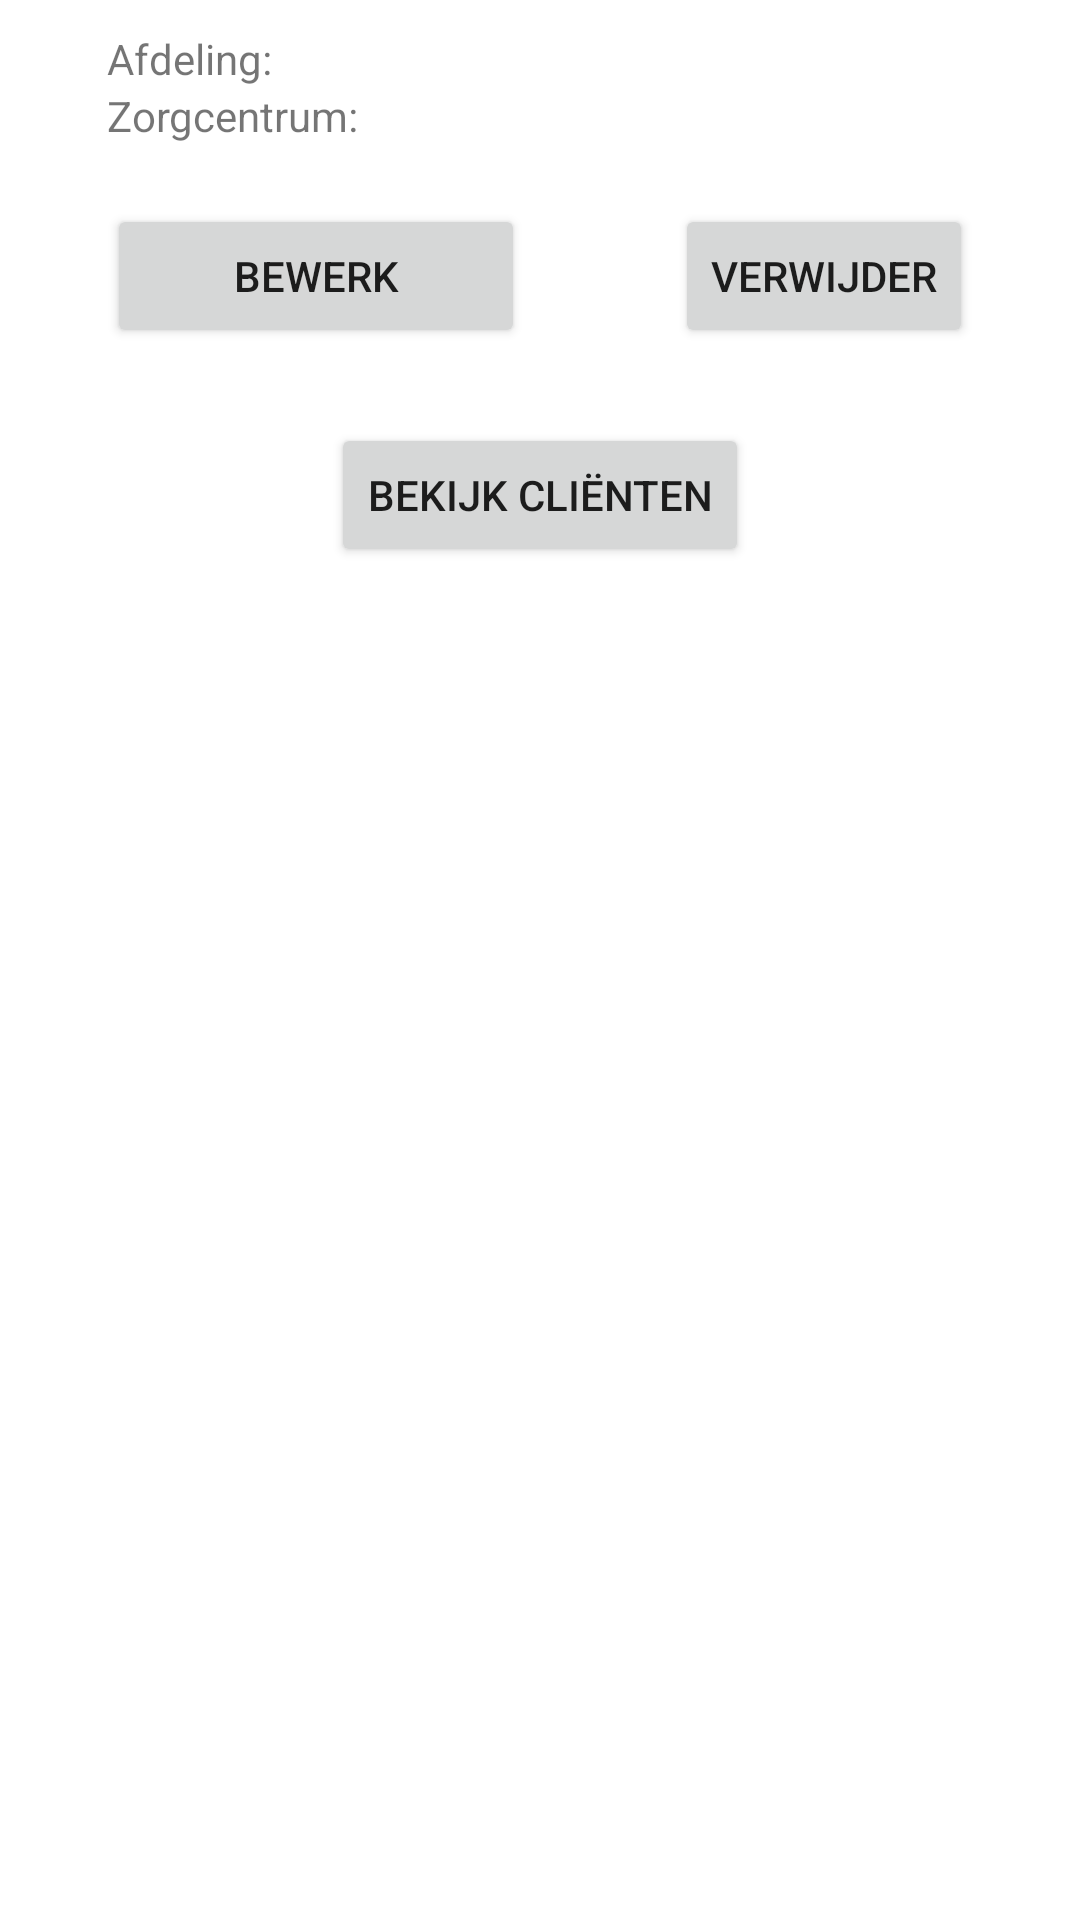

Here is an Android app screen rendered from its layout file. Give the layout XML and the strings, colors and styles it references.
<!-- AndroidManifest.xml: application theme Theme.Beroepsproduct4 -->
<!-- res/layout/activity_detail_zorgcentrum.xml -->
<?xml version="1.0" encoding="utf-8"?>
<androidx.constraintlayout.widget.ConstraintLayout xmlns:android="http://schemas.android.com/apk/res/android"
    xmlns:app="http://schemas.android.com/apk/res-auto"
    xmlns:tools="http://schemas.android.com/tools"
    android:layout_width="match_parent"
    android:layout_height="match_parent"
    tools:context=".schermen.wooncentrum.DetailZorgcentrumActivity">

    <TableLayout
        android:id="@+id/tableLayout"
        android:layout_width="match_parent"
        android:layout_height="match_parent"
        android:padding="10dp"
        tools:layout_editor_absoluteX="127dp"
        tools:layout_editor_absoluteY="0dp">

        <TableRow
            android:layout_width="match_parent"
            android:layout_height="match_parent"
            android:gravity="center">

            <TextView
                android:id="@+id/txtdetailAfdeling"
                android:layout_width="wrap_content"
                android:layout_height="wrap_content"
                android:text="@string/afdeling1" />

            <Space
                android:layout_width="20dp"
                android:layout_height="wrap_content" />

            <TextView
                android:id="@+id/txtdetailAfdelingGevuld"
                android:layout_width="wrap_content"
                android:layout_height="wrap_content" />
        </TableRow>

        <TableRow
            android:layout_width="match_parent"
            android:layout_height="match_parent"
            android:gravity="center">

            <TextView
                android:id="@+id/txtDetailZorgcentrum"
                android:layout_width="wrap_content"
                android:layout_height="wrap_content"
                android:text="@string/zorgcentrum2" />

            <Space
                android:layout_width="20dp"
                android:layout_height="wrap_content" />

            <TextView
                android:id="@+id/txtDetailZorgcentrumGevuld"
                android:layout_width="wrap_content"
                android:layout_height="wrap_content"
                android:text="" />
        </TableRow>


        <Space
            android:layout_width="wrap_content"
            android:layout_height="20dp" />

        <TableRow
            android:layout_width="match_parent"
            android:layout_height="124dp"
            android:gravity="center">

            <Button
                android:id="@+id/btnBewerkZorgcentrum"
                android:layout_width="wrap_content"
                android:layout_height="wrap_content"
                android:text="@string/bewerk"
                app:layout_constraintHorizontal_bias="0.5"
                app:layout_constraintStart_toStartOf="parent" />

            <Space
                android:layout_width="50dp"
                android:layout_height="wrap_content" />


            <Button
                android:id="@+id/btnVerwijderZorgcentrum"
                android:layout_width="wrap_content"
                android:layout_height="wrap_content"
                android:text="verwijder"
                app:layout_constraintEnd_toEndOf="parent"
                app:layout_constraintHorizontal_bias="0.5"
                app:layout_constraintStart_toStartOf="parent" />
        </TableRow>
        <Space
            android:layout_width="wrap_content"
            android:layout_height="25dp" />
        <TableRow
            android:layout_width="match_parent"
            android:layout_height="124dp"
            android:gravity="center">


            <Button
                android:id="@+id/btnBekijkClienten"
                android:layout_width="wrap_content"
                android:layout_height="wrap_content"
                android:text="Bekijk cliënten"
                app:layout_constraintEnd_toEndOf="parent"
                app:layout_constraintHorizontal_bias="0.5"
                app:layout_constraintStart_toStartOf="parent" />
        </TableRow>


    </TableLayout>


</androidx.constraintlayout.widget.ConstraintLayout>
<!-- resources referenced by this layout -->
<resources>
  <string name="afdeling1">Afdeling:</string>
  <string name="bewerk">Bewerk</string>
  <string name="zorgcentrum2">Zorgcentrum:</string>
  <style name="Theme.Beroepsproduct4" parent="Theme.MaterialComponents.DayNight.DarkActionBar">
          
          <item name="colorPrimary">@color/purple_500</item>
          <item name="colorPrimaryVariant">@color/purple_700</item>
          <item name="colorOnPrimary">@color/white</item>
          
          <item name="colorSecondary">@color/teal_200</item>
          <item name="colorSecondaryVariant">@color/teal_700</item>
          <item name="colorOnSecondary">@color/black</item>
          
          <item name="android:statusBarColor">?attr/colorPrimaryVariant</item>
          
      </style>
  <!-- not gathered from this repository: default colours our renderer supplied (Android Studio template values) -->
  <color name="purple_500">#FF6200EE</color>
  <color name="purple_700">#FF3700B3</color>
  <color name="teal_200">#FF03DAC5</color>
  <color name="teal_700">#FF018786</color>
  <color name="black">#FF000000</color>
  <color name="white">#FFFFFFFF</color>
</resources>
